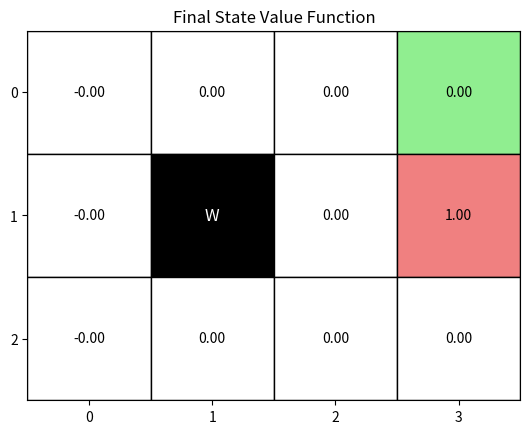
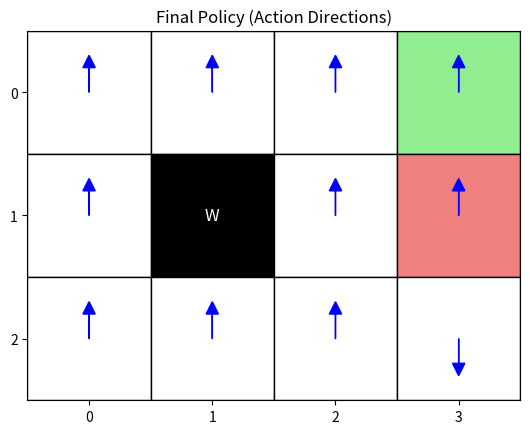

The matplotlib source for these figures, in order:
import matplotlib.pyplot as plt
import numpy as np
from collections import defaultdict

class GridWorld:
    def __init__(self):
        self.action_space = [0, 1, 2, 3]  # Up, Down, Left, Right
        self.action_vector = {0: (-1, 0), 1: (1, 0), 2: (0, -1), 3: (0, 1)}
        self.action_meaning = {0: "Up", 1: "Down", 2: "Left", 3: "Right"}
        self.reward_map = np.array(
            [[0, 0, 0, 1],
             [0, None, 0, -1],
             [0, 0, 0, 0]]
        )
        self.goal_states = (0, 3)
        self.wall_states = (1, 1)
        self.start_state = (2, 0)
        self.state = self.start_state
    
    @property
    def height(self):
        return self.reward_map.shape[0]
    
    @property
    def width(self):
        return self.reward_map.shape[1]
    
    @property
    def shape(self):
        return self.reward_map.shape
    
    def actions(self):
        return self.action_space
    
    def states(self):
        for i in range(self.height):
            for j in range(self.width):
                yield (i, j)
    
    def next_state(self, state, action):
        move = self.action_vector[action]
        next_s = (state[0] + move[0], state[1] + move[1])
        if (0 <= next_s[0] < self.height and
            0 <= next_s[1] < self.width and
            next_s != self.wall_states):
            return next_s
        return state
    
    def reward(self, state):
        return self.reward_map[state]
    
    def reset(self):
        self.state = self.start_state
        return self.state

    def step(self, action):
        next_s = self.next_state(self.state, action)
        r = self.reward(next_s)
        self.state = next_s
        done = (next_s == self.goal_states)
        return next_s, r, done

    def render_v(self, V, title="Value Function"):
        """
        使用 matplotlib 以 grid 形式渲染状态价值函数 V
        """
        fig, ax = plt.subplots()

        # 基础背景
        grid = np.zeros(self.shape)
        ax.imshow(grid, cmap="Greys", alpha=0.2)

        for i in range(self.height):
            for j in range(self.width):
                if self.reward_map[i, j] is None:
                    # Wall
                    ax.add_patch(
                        plt.Rectangle((j - 0.5, i - 0.5), 1, 1, color="black")
                    )
                    ax.text(j, i, "W", ha="center", va="center", color="white", fontsize=12)
                else:
                    # 普通状态 / 终止状态
                    v = V[i, j]
                    r = self.reward_map[i, j]

                    if (i, j) == self.goal_states:
                        color = "lightgreen"
                    elif r == -1:
                        color = "lightcoral"
                    else:
                        color = "white"

                    ax.add_patch(
                        plt.Rectangle((j - 0.5, i - 0.5), 1, 1,
                                      edgecolor="black", facecolor=color)
                    )
                    ax.text(j, i, f"{v:.2f}", ha="center", va="center", fontsize=10)

        ax.set_xticks(range(self.width))
        ax.set_yticks(range(self.height))
        ax.set_xticklabels(range(self.width))
        ax.set_yticklabels(range(self.height))
        ax.set_title(title)

        # 坐标系调整（符合 grid world 直觉）
        ax.set_xlim(-0.5, self.width - 0.5)
        ax.set_ylim(self.height - 0.5, -0.5)
        ax.set_aspect("equal")

        plt.show()
    
    def render_q(self, pi, title="Policy (Action Directions)"):
        """
        使用 matplotlib 以 grid 形式渲染策略 pi，
        显示每个状态的最优动作（箭头方向）
        """
        fig, ax = plt.subplots()

        # 基础背景
        grid = np.zeros(self.shape)
        ax.imshow(grid, cmap="Greys", alpha=0.2)

        for i in range(self.height):
            for j in range(self.width):
                # 如果是墙
                if self.reward_map[i, j] is None:
                    ax.add_patch(
                        plt.Rectangle((j - 0.5, i - 0.5), 1, 1, color="black")
                    )
                    ax.text(j, i, "W", ha="center", va="center", color="white", fontsize=12)
                else:
                    # 普通状态 / 终止状态
                    r = self.reward_map[i, j]

                    # 终止状态显示绿色
                    if (i, j) == self.goal_states:
                        color = "lightgreen"
                    elif r == -1:
                        color = "lightcoral"
                    else:
                        color = "white"

                    ax.add_patch(
                        plt.Rectangle((j - 0.5, i - 0.5), 1, 1,
                                    edgecolor="black", facecolor=color)
                    )
                    # 没有显示值，只显示箭头方向
                    ax.text(j, i, "", ha="center", va="center", fontsize=10)

                    # 绘制箭头表示最优动作
                    best_action = max(pi[(i, j)], key=pi[(i, j)].get)  # 获取最佳动作
                    dx, dy = self.action_vector[best_action]  # 获取动作的偏移量
                    ax.arrow(j, i, dy * 0.2, dx * 0.2, head_width=0.1, head_length=0.1, fc='blue', ec='blue')

        ax.set_xticks(range(self.width))
        ax.set_yticks(range(self.height))
        ax.set_xticklabels(range(self.width))
        ax.set_yticklabels(range(self.height))
        ax.set_title(title)

        # 坐标系调整（符合 grid world 直觉）
        ax.set_xlim(-0.5, self.width - 0.5)
        ax.set_ylim(self.height - 0.5, -0.5)
        ax.set_aspect("equal")

        plt.show()


def greedy_probs(Q, state, action_size):
    qs = [Q[(state, a)] for a in range(action_size)]
    max_q = np.argmax(qs)

    action_probs = {a: 0.0 for a in range(action_size)}
    action_probs[max_q] = 1.0

    return action_probs

class Agent:
    def __init__(self):
        self.gama = 0.9
        self.action_size = 4

        default_policy = {0: 0.25, 1: 0.25, 2: 0.25, 3: 0.25}
        self.pi = defaultdict(lambda: default_policy.copy())
        self.Q = defaultdict(lambda: 0.0)
        self.cnts = defaultdict(lambda: 0)
        self.memory = []
    
    def get_action(self, state):
        action_probs = self.pi[state]
        actions, probs = list(action_probs.keys()), list(action_probs.values())
        return np.random.choice(actions, p=probs)
    
    def add_memory(self, state, action, reward):
        self.memory.append((state, action, reward))
    
    def reset_memory(self):
        self.memory.clear()
    
    def update(self):
        G = 0.0
        for state, action, reward in reversed(self.memory):
            G = reward + self.gama * G
            self.cnts[(state, action)] += 1
            alpha = 1 / self.cnts[(state, action)]
            self.Q[(state, action)] += alpha * (G - self.Q[(state, action)])
            self.pi[state] = greedy_probs(self.Q, state, self.action_size)


def mc_eval():
    env = GridWorld()
    agent = Agent()
    num_episodes = 5000
    max_steps = 100  # 每个回合最多走100步 避免因为策略 动态变化&贪婪 导致无限循环

    for episode in range(num_episodes):
        state = env.reset()
        agent.reset_memory()
        done = False
        steps = 0 # 记录步数

        while not done and steps < max_steps:
            action = agent.get_action(state)
            next_state, reward, done = env.step(action)
            agent.add_memory(state, action, reward)
            state = next_state
            steps += 1
        
        agent.update()

    # 渲染最终的状态价值函数和策略
    V = np.zeros(env.shape)
    for i in range(env.height):
        for j in range(env.width):
            state = (i, j)
            V[i, j] = max([agent.Q[(state, a)] for a in env.actions()])

    env.render_v(V, title="Final State Value Function")

    env.render_q(agent.pi, title="Final Policy (Action Directions)")

if __name__ == "__main__":
    mc_eval()
